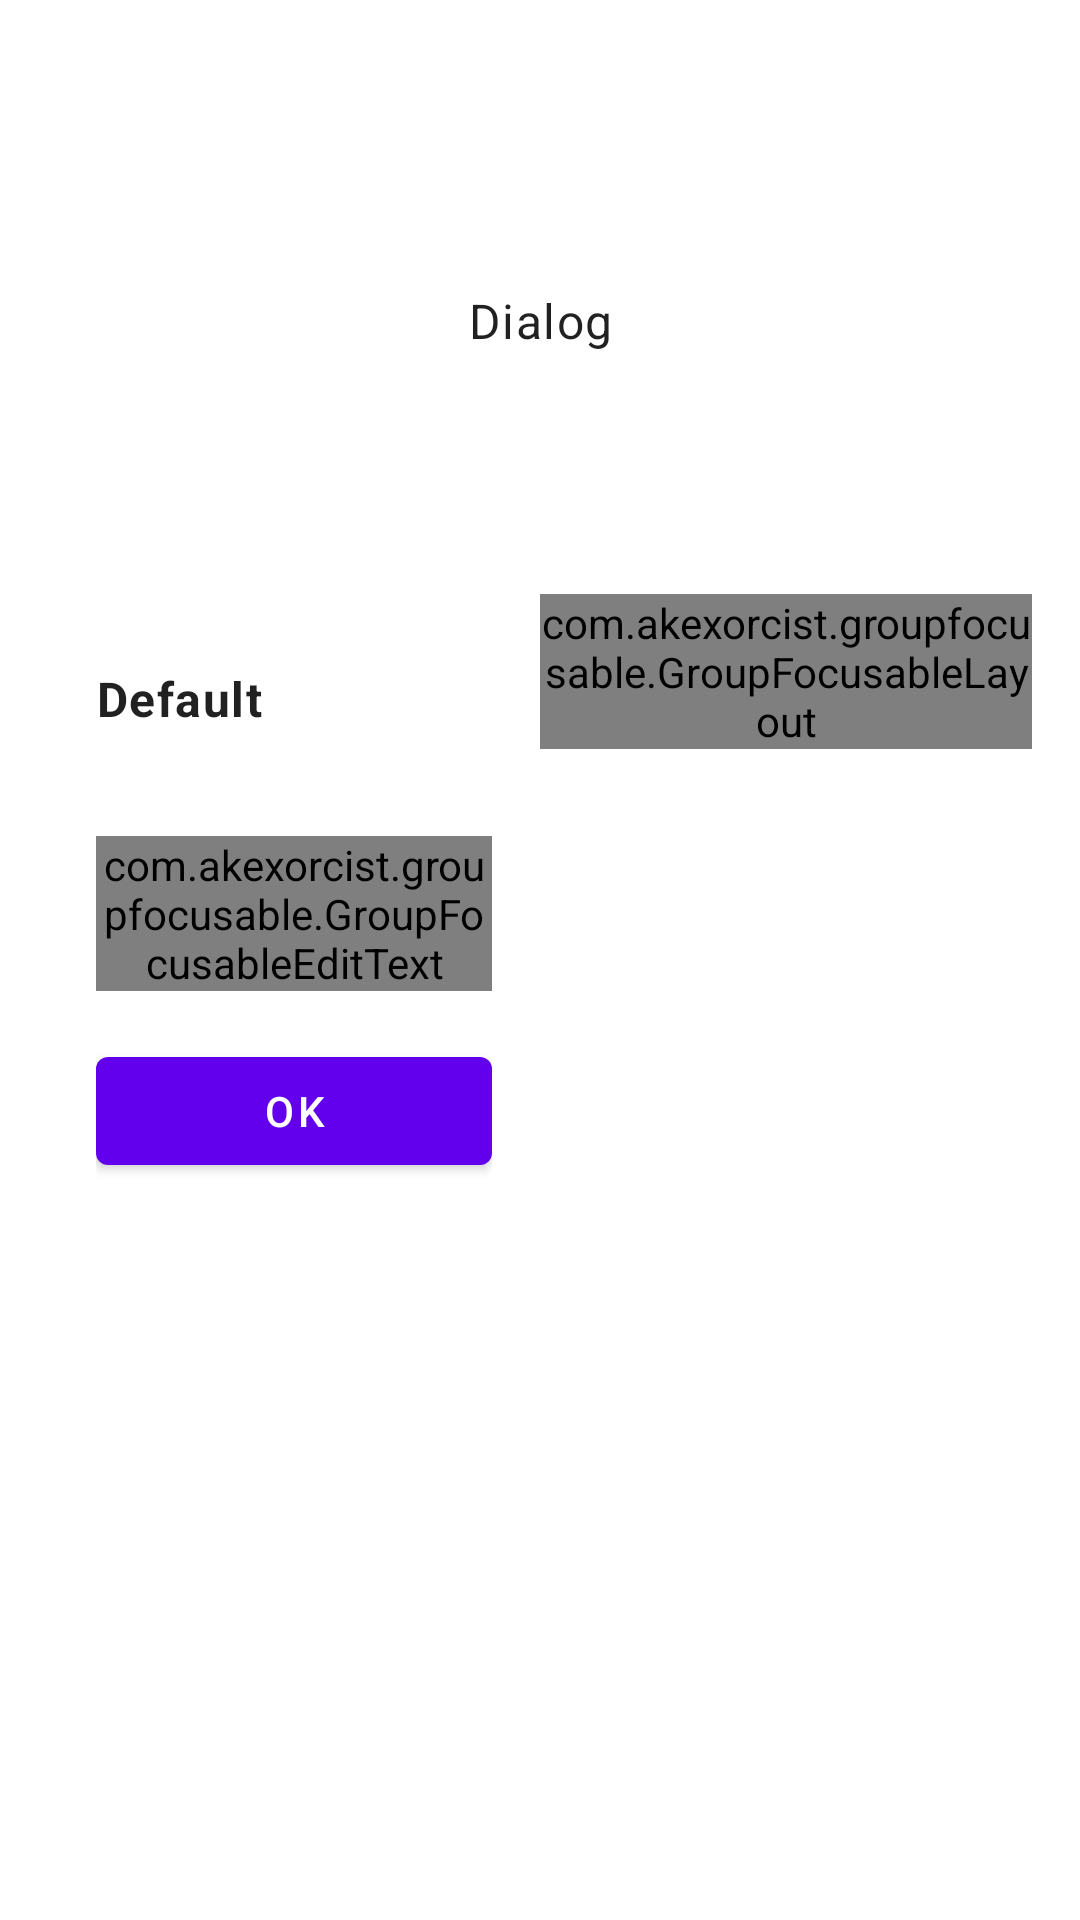

Layout XML and referenced resources for this Android screen:
<!-- AndroidManifest.xml: application theme Theme.GroupFocusable -->
<!-- res/layout/dialog_input.xml -->
<?xml version="1.0" encoding="utf-8"?>
<LinearLayout xmlns:android="http://schemas.android.com/apk/res/android"
    android:layout_width="match_parent"
    android:layout_height="wrap_content"
    android:gravity="center_horizontal"
    android:orientation="vertical"
    android:padding="16dp">

    <TextView
        android:layout_width="match_parent"
        android:layout_height="150dp"
        android:layout_margin="16dp"
        android:background="@color/light_grey"
        android:gravity="center"
        android:text="@string/dialog_title"
        android:textAppearance="@style/TextAppearance.MaterialComponents.Body1" />

    <LinearLayout
        android:layout_width="match_parent"
        android:layout_height="wrap_content"
        android:gravity="center_horizontal"
        android:orientation="horizontal">

        <LinearLayout
            android:layout_width="0dp"
            android:layout_height="wrap_content"
            android:layout_weight="1"
            android:orientation="vertical"
            android:padding="16dp">

            <TextView
                style="@style/TextAppearance.MaterialComponents.Body1"
                android:layout_width="wrap_content"
                android:layout_height="wrap_content"
                android:layout_marginVertical="8dp"
                android:lines="2"
                android:text="@string/default_title"
                android:textStyle="bold" />

            <com.akexorcist.groupfocusable.GroupFocusableEditText
                android:layout_width="match_parent"
                android:layout_height="wrap_content"
                android:layout_marginTop="8dp" />

            <com.google.android.material.button.MaterialButton
                android:layout_width="match_parent"
                android:layout_height="wrap_content"
                android:layout_marginTop="16dp"
                android:text="@string/ok" />
        </LinearLayout>

        <com.akexorcist.groupfocusable.GroupFocusableLayout
            android:layout_width="0dp"
            android:layout_height="wrap_content"
            android:layout_weight="1">

            <LinearLayout
                android:layout_width="match_parent"
                android:layout_height="wrap_content"
                android:orientation="vertical"
                android:padding="16dp">

                <TextView
                    android:layout_width="wrap_content"
                    android:layout_height="wrap_content"
                    android:layout_marginVertical="8dp"
                    android:lines="2"
                    android:text="@string/group_focusable_title"
                    android:textAppearance="@style/TextAppearance.MaterialComponents.Body1"
                    android:textStyle="bold" />

                <com.akexorcist.groupfocusable.GroupFocusableEditText
                    android:layout_width="match_parent"
                    android:layout_height="wrap_content"
                    android:layout_marginTop="8dp" />

                <com.google.android.material.button.MaterialButton
                    android:layout_width="match_parent"
                    android:layout_height="wrap_content"
                    android:layout_marginTop="16dp"
                    android:text="@string/ok" />
            </LinearLayout>
        </com.akexorcist.groupfocusable.GroupFocusableLayout>
    </LinearLayout>
</LinearLayout>
<!-- resources referenced by this layout -->
<resources>
  <string name="default_title">Default</string>
  <string name="dialog_title">Dialog</string>
  <string name="group_focusable_title">Group Focusable</string>
  <string name="ok">OK</string>
  <style name="Theme.GroupFocusable" parent="Theme.MaterialComponents.Light.DarkActionBar">
          
          <item name="colorPrimary">@color/purple_500</item>
          <item name="colorPrimaryVariant">@color/purple_700</item>
          <item name="colorOnPrimary">@color/white</item>
          
          <item name="colorSecondary">@color/teal_200</item>
          <item name="colorSecondaryVariant">@color/teal_700</item>
          <item name="colorOnSecondary">@color/black</item>
          
          <item name="android:statusBarColor" tools:targetApi="l">?attr/colorPrimaryVariant</item>
          
      </style>
  <!-- not gathered from this repository: default colours our renderer supplied (Android Studio template values) -->
  <color name="purple_500">#FF6200EE</color>
  <color name="purple_700">#FF3700B3</color>
  <color name="teal_200">#FF03DAC5</color>
  <color name="teal_700">#FF018786</color>
  <color name="black">#FF000000</color>
  <color name="white">#FFFFFFFF</color>
</resources>
